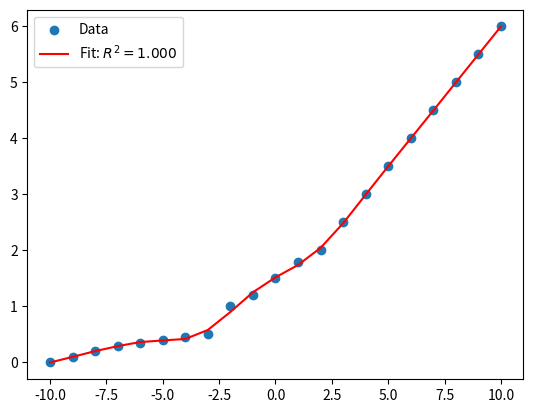

Source code (Python):
import numpy as np
import matplotlib.pyplot as plt

if __name__ == '__main__':
    # 数据
    x = np.array([-10, -9, -8, -7,  -6,  -5, -4,  -3,   -2,   -1,   0,   1, 2,  3, 4, 5, 6,   7, 8,   9, 10])
    y = np.array([  0, 0.1, 0.2, 0.3, 0.35, 0.4, 0.45, 0.5,  1,  1.2, 1.5, 1.8, 2, 2.5, 3, 3.5, 4, 4.5, 5, 5.5,  6])
    # y = np.array([  0,  1,  1,  1, 1.5,   2,  2, 2.5,  2.5,  2.5,   3,   3, 3,  3, 3, 4, 4, 4.5, 5, 5.5,  6])

    # 二次多项式拟合
    coefficients = np.polyfit(x, y, 15)
    poly = np.poly1d(coefficients)
    y_fit = poly(x)

    v = poly(0.5)
    print(v)
    print(type(v))

    # 计算R²
    residuals = y - y_fit
    ss_res = np.sum(residuals**2)
    ss_tot = np.sum((y - np.mean(y))**2)
    r_squared = 1 - (ss_res / ss_tot)

    # 绘图
    plt.scatter(x, y, label='Data')
    plt.plot(x, y_fit, color='red', label=f'Fit: $R^2 = {r_squared:.3f}$')
    plt.legend()
    plt.show()

    print("系数（高次到低次）:", coefficients)
    print("R²:", r_squared)